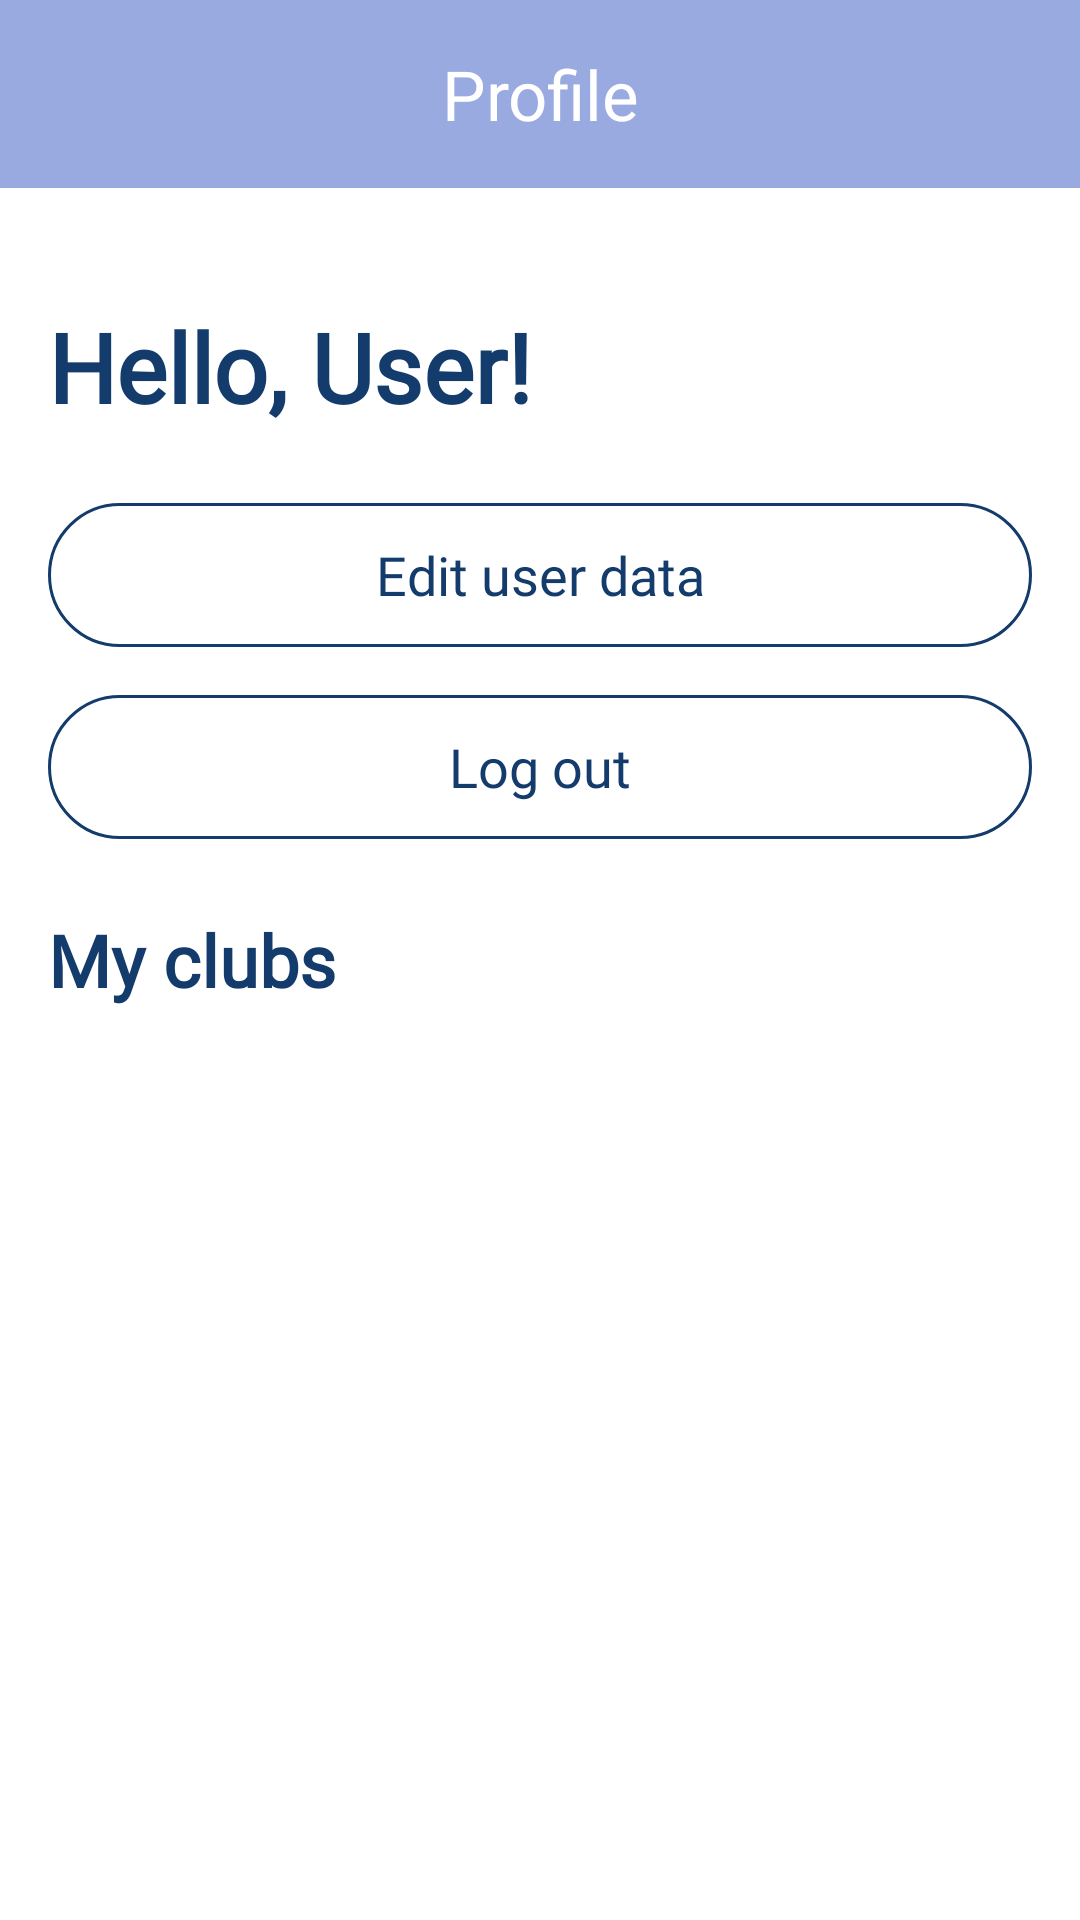

Layout XML and referenced resources for this Android screen:
<!-- AndroidManifest.xml: application theme Theme.Events -->
<!-- res/layout/fragment_account.xml -->
<?xml version="1.0" encoding="utf-8"?>
<LinearLayout xmlns:android="http://schemas.android.com/apk/res/android"
    xmlns:tools="http://schemas.android.com/tools"
    android:layout_width="match_parent"
    android:layout_height="match_parent"
    android:orientation="vertical">


    <TextView
        android:layout_width="match_parent"
        android:layout_height="wrap_content"
        android:background="@color/neutral_light"
        android:paddingVertical="16dp"
        android:text="Profile"
        android:textAlignment="center"
        android:textAppearance="@font/segoe_ui"
        android:textColor="@color/white"
        android:textSize="23sp" />



    <LinearLayout
        android:layout_width="match_parent"
        android:layout_height="wrap_content"
        android:layout_marginHorizontal="16dp"
        android:layout_marginTop="30dp"
        android:orientation="vertical">


        <TextView
            android:id="@+id/name"
            android:layout_width="match_parent"
            android:layout_height="wrap_content"
            android:layout_marginVertical="8dp"
            android:fontFamily="@font/segoe_ui"
            android:text="Hello, User!"
            android:textColor="@color/primary_dark_blue"
            android:textSize="32sp"
            android:textStyle="bold" />

        <Button
            android:layout_width="match_parent"
            android:layout_height="wrap_content"
            android:layout_gravity="bottom"
            android:background="@drawable/log_out_btn"
            android:layout_marginTop="16dp"
            android:fontFamily="@font/segoe_ui"
            android:text="Edit user data"
            android:textAllCaps="false"
            android:textColor="@color/primary_dark_blue"
            android:textSize="18sp" />

        <Button
            android:layout_width="match_parent"
            android:layout_height="wrap_content"
            android:layout_gravity="bottom"
            android:background="@drawable/log_out_btn"
            android:layout_marginTop="16dp"
            android:layout_marginBottom="16dp"
            android:fontFamily="@font/segoe_ui"
            android:text="Log out"
            android:textAllCaps="false"
            android:textColor="@color/primary_dark_blue"
            android:textSize="18sp" />


        <TextView
            android:layout_width="match_parent"
            android:layout_height="wrap_content"
            android:layout_marginTop="8dp"
            android:fontFamily="@font/segoe_ui"
            android:text="My clubs"
            android:textColor="@color/primary_dark_blue"
            android:textSize="24sp"
            android:textStyle="bold" />

        <FrameLayout
            android:layout_width="match_parent"
            android:layout_height="match_parent"
            android:layout_marginTop="12dp">

            <androidx.recyclerview.widget.RecyclerView
                android:id="@+id/account_fragment_recycler_view"
                android:layout_width="match_parent"
                android:layout_height="match_parent"
                android:layout_marginTop="12dp"
                android:background="@color/background_light"
                tools:context=".presentation.fragments.AccountFragment" />

            <TextView
                android:id="@+id/nothing_here_text"
                android:layout_width="wrap_content"
                android:layout_height="wrap_content"
                android:layout_gravity="center"
                android:text="@string/empty_recycler_view_text"
                android:textSize="16sp"
                android:visibility="gone" />
        </FrameLayout>



    </LinearLayout>


    </LinearLayout>
<!-- resources referenced by this layout -->
<resources>
  <color name="background_light">#F8FBFF</color>
  <color name="neutral_light">#99AAE1</color>
  <color name="primary_dark_blue">#133B6B</color>
  <color name="white">#FFFFFFFF</color>
  <!-- drawable log_out_btn (drawable) -->
  <?xml version="1.0" encoding="utf-8"?>
  <layer-list xmlns:android="http://schemas.android.com/apk/res/android">
      <item android:drawable="@android:color/transparent" />
  
      <item>
          <shape android:shape="rectangle">
              <solid android:color="@android:color/transparent" />
              <corners android:radius="40dp"/>
              <stroke android:width="1dp" android:color="@color/primary_dark_blue" />
          </shape>
      </item>
  </layer-list>
  <string name="empty_recycler_view_text">Nothing here!</string>
  <style name="Theme.Events" parent="Base.Theme.Events" />
  <style name="Base.Theme.Events" parent="Theme.MaterialComponents.DayNight.NoActionBar">
          <item name="colorPrimary">@color/neutral_light</item>
  
      </style>
</resources>
